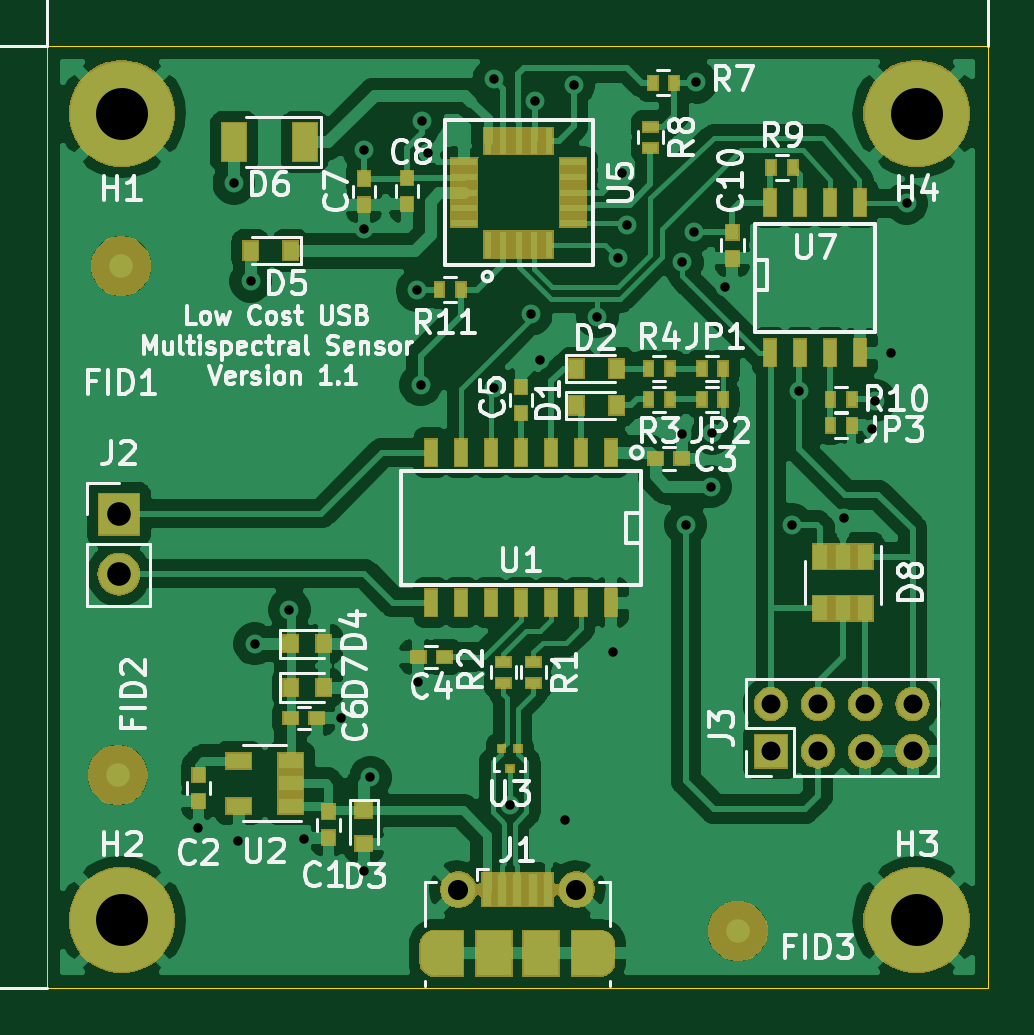
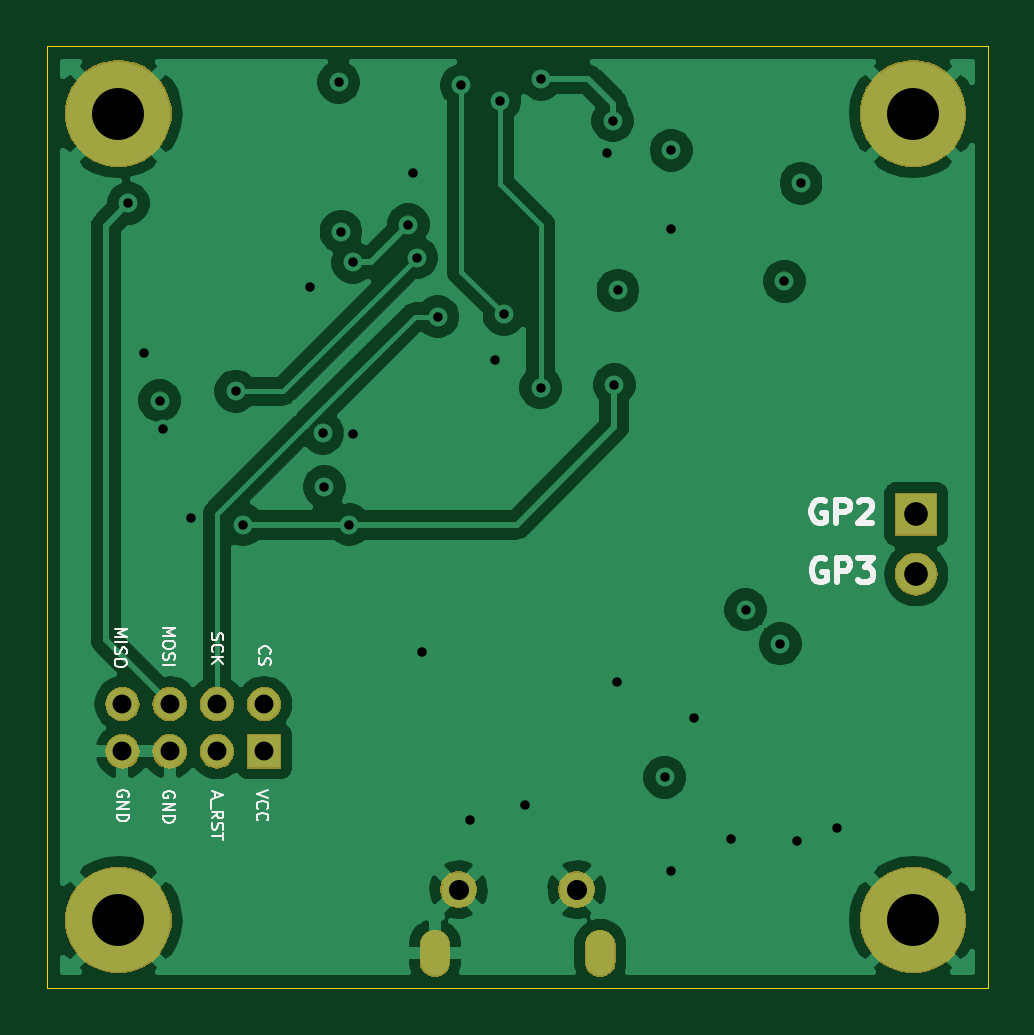
Circuit board: 13 layer files. Board 39.8 x 39.8 mm.
- bottom_copper: low_cost_multispectral_sensor-B_Cu.gbr (67104 bytes)
- bottom_mask: low_cost_multispectral_sensor-B_Mask.gbr (19624 bytes)
- paste: low_cost_multispectral_sensor-B_Paste.gbr (511 bytes)
- bottom_silk: low_cost_multispectral_sensor-B_SilkS.gbr (10557 bytes)
- outline: low_cost_multispectral_sensor-Edge_Cuts.gbr (706 bytes)
- top_copper: low_cost_multispectral_sensor-F_Cu.gbr (145539 bytes)
- top_mask: low_cost_multispectral_sensor-F_Mask.gbr (39682 bytes)
- paste: low_cost_multispectral_sensor-F_Paste.gbr (4095 bytes)
- top_silk: low_cost_multispectral_sensor-F_SilkS.gbr (53636 bytes)
- inner_copper: low_cost_multispectral_sensor-In1_Cu.gbr (70036 bytes)
- inner_copper: low_cost_multispectral_sensor-In2_Cu.gbr (76559 bytes)
- drill: low_cost_multispectral_sensor-NPTH.drl (274 bytes)
- drill: low_cost_multispectral_sensor-PTH.drl (1133 bytes)

=== bottom_copper: low_cost_multispectral_sensor-B_Cu.gbr (67104 bytes, source omitted) ===
=== bottom_mask: low_cost_multispectral_sensor-B_Mask.gbr (19624 bytes, source omitted) ===
=== paste: low_cost_multispectral_sensor-B_Paste.gbr ===
G04 #@! TF.GenerationSoftware,KiCad,Pcbnew,(5.1.0)-1*
G04 #@! TF.CreationDate,2020-09-23T23:54:54-05:00*
G04 #@! TF.ProjectId,low_cost_multispectral_sensor,6c6f775f-636f-4737-945f-6d756c746973,rev?*
G04 #@! TF.SameCoordinates,Original*
G04 #@! TF.FileFunction,Paste,Bot*
G04 #@! TF.FilePolarity,Positive*
%FSLAX46Y46*%
G04 Gerber Fmt 4.6, Leading zero omitted, Abs format (unit mm)*
G04 Created by KiCad (PCBNEW (5.1.0)-1) date 2020-09-23 23:54:54*
%MOMM*%
%LPD*%
G04 APERTURE LIST*
G04 APERTURE END LIST*
M02*

=== bottom_silk: low_cost_multispectral_sensor-B_SilkS.gbr (10557 bytes, source omitted) ===
=== outline: low_cost_multispectral_sensor-Edge_Cuts.gbr ===
G04 #@! TF.GenerationSoftware,KiCad,Pcbnew,(5.1.0)-1*
G04 #@! TF.CreationDate,2020-09-23T23:54:54-05:00*
G04 #@! TF.ProjectId,low_cost_multispectral_sensor,6c6f775f-636f-4737-945f-6d756c746973,rev?*
G04 #@! TF.SameCoordinates,Original*
G04 #@! TF.FileFunction,Profile,NP*
%FSLAX46Y46*%
G04 Gerber Fmt 4.6, Leading zero omitted, Abs format (unit mm)*
G04 Created by KiCad (PCBNEW (5.1.0)-1) date 2020-09-23 23:54:54*
%MOMM*%
%LPD*%
G04 APERTURE LIST*
%ADD10C,0.050000*%
G04 APERTURE END LIST*
D10*
X136625000Y-71250000D02*
X176425000Y-71250000D01*
X176425000Y-111100000D02*
X136625000Y-111100000D01*
X176425000Y-111100000D02*
X176425000Y-71250000D01*
X136625000Y-71250000D02*
X136625000Y-111100000D01*
M02*

=== top_copper: low_cost_multispectral_sensor-F_Cu.gbr (145539 bytes, source omitted) ===
=== top_mask: low_cost_multispectral_sensor-F_Mask.gbr (39682 bytes, source omitted) ===
=== paste: low_cost_multispectral_sensor-F_Paste.gbr ===
G04 #@! TF.GenerationSoftware,KiCad,Pcbnew,(5.1.0)-1*
G04 #@! TF.CreationDate,2020-09-23T23:54:54-05:00*
G04 #@! TF.ProjectId,low_cost_multispectral_sensor,6c6f775f-636f-4737-945f-6d756c746973,rev?*
G04 #@! TF.SameCoordinates,Original*
G04 #@! TF.FileFunction,Paste,Top*
G04 #@! TF.FilePolarity,Positive*
%FSLAX46Y46*%
G04 Gerber Fmt 4.6, Leading zero omitted, Abs format (unit mm)*
G04 Created by KiCad (PCBNEW (5.1.0)-1) date 2020-09-23 23:54:54*
%MOMM*%
%LPD*%
G04 APERTURE LIST*
%ADD10R,1.100000X0.300000*%
%ADD11R,0.300000X1.100000*%
%ADD12R,0.508000X1.143000*%
%ADD13R,0.300000X0.300000*%
%ADD14R,0.500000X0.600000*%
%ADD15R,0.600000X0.500000*%
%ADD16R,1.000000X1.600000*%
%ADD17R,1.500000X1.900000*%
%ADD18R,0.400000X1.350000*%
%ADD19R,0.400000X0.600000*%
%ADD20R,0.600000X0.400000*%
%ADD21R,0.650000X1.060000*%
%ADD22R,1.060000X0.650000*%
%ADD23R,0.600000X0.800000*%
%ADD24R,0.700000X0.600000*%
%ADD25R,0.600000X0.700000*%
G04 APERTURE END LIST*
D10*
X154275000Y-78750000D03*
X154275000Y-78100000D03*
X154275000Y-77450000D03*
X154275000Y-76800000D03*
X154275000Y-76150000D03*
D11*
X155275000Y-75250000D03*
X155925000Y-75250000D03*
X156575000Y-75250000D03*
X157225000Y-75250000D03*
X157875000Y-75250000D03*
D10*
X158875000Y-76150000D03*
X158875000Y-76800000D03*
X158875000Y-77450000D03*
X158875000Y-78100000D03*
X158875000Y-78750000D03*
D11*
X157875000Y-79650000D03*
X157225000Y-79650000D03*
X156575000Y-79650000D03*
X155925000Y-79650000D03*
X155275000Y-79650000D03*
D12*
X155405000Y-94798000D03*
X160485000Y-94798000D03*
X159215000Y-94798000D03*
X157945000Y-94798000D03*
X156675000Y-94798000D03*
X154135000Y-94798000D03*
X152865000Y-94798000D03*
X152865000Y-88448000D03*
X154135000Y-88448000D03*
X155405000Y-88448000D03*
X156675000Y-88448000D03*
X157945000Y-88448000D03*
X159215000Y-88448000D03*
X160485000Y-88448000D03*
D13*
X156550000Y-100975000D03*
X155850000Y-100975000D03*
X156200000Y-101825000D03*
D14*
X148525000Y-104750000D03*
X148525000Y-103650000D03*
X143025000Y-102100000D03*
X143025000Y-103200000D03*
D15*
X162375000Y-88700000D03*
X163475000Y-88700000D03*
X152325000Y-97100000D03*
X153425000Y-97100000D03*
D14*
X156675000Y-85675000D03*
X156675000Y-86775000D03*
D15*
X148025000Y-99700000D03*
X146925000Y-99700000D03*
D14*
X150025000Y-76850000D03*
X150025000Y-77950000D03*
X151850000Y-76825000D03*
X151850000Y-77925000D03*
X165625000Y-79125000D03*
X165625000Y-80225000D03*
D16*
X147525000Y-75300000D03*
X144525000Y-75300000D03*
D17*
X157525000Y-109650000D03*
D18*
X155875000Y-106950000D03*
X155225000Y-106950000D03*
X157825000Y-106950000D03*
X157175000Y-106950000D03*
X156525000Y-106950000D03*
D17*
X155525000Y-109650000D03*
D19*
X164325000Y-86200000D03*
X165225000Y-86200000D03*
X164325000Y-84900000D03*
X165225000Y-84900000D03*
X170675000Y-87300000D03*
X169775000Y-87300000D03*
D20*
X157200000Y-98200000D03*
X157200000Y-97300000D03*
X155925000Y-97300000D03*
X155925000Y-98200000D03*
D19*
X162975000Y-86200000D03*
X162075000Y-86200000D03*
X162075000Y-84900000D03*
X162975000Y-84900000D03*
X163150000Y-72800000D03*
X162250000Y-72800000D03*
D20*
X162150000Y-75550000D03*
X162150000Y-74650000D03*
D19*
X167275000Y-76375000D03*
X168175000Y-76375000D03*
X170675000Y-86200000D03*
X169775000Y-86200000D03*
X153225000Y-81550000D03*
X154125000Y-81550000D03*
D12*
X167220000Y-84225000D03*
X168490000Y-84225000D03*
X169760000Y-84225000D03*
X171030000Y-84225000D03*
X171030000Y-77875000D03*
X169760000Y-77875000D03*
X168490000Y-77875000D03*
X167220000Y-77875000D03*
D21*
X170300000Y-95050000D03*
X171250000Y-95050000D03*
X169350000Y-95050000D03*
X169350000Y-92850000D03*
X170300000Y-92850000D03*
X171250000Y-92850000D03*
D22*
X144725000Y-103400000D03*
X144725000Y-101500000D03*
X146925000Y-101500000D03*
X146925000Y-102450000D03*
X146925000Y-103400000D03*
D23*
X160725000Y-86450000D03*
X159025000Y-86450000D03*
X159025000Y-84900000D03*
X160725000Y-84900000D03*
D24*
X150025000Y-103600000D03*
X150025000Y-105000000D03*
D25*
X148325000Y-96550000D03*
X146925000Y-96550000D03*
D23*
X145225000Y-79900000D03*
X146925000Y-79900000D03*
D25*
X146925000Y-98400000D03*
X148325000Y-98400000D03*
M02*

=== top_silk: low_cost_multispectral_sensor-F_SilkS.gbr (53636 bytes, source omitted) ===
=== inner_copper: low_cost_multispectral_sensor-In1_Cu.gbr (70036 bytes, source omitted) ===
=== inner_copper: low_cost_multispectral_sensor-In2_Cu.gbr (76559 bytes, source omitted) ===
=== drill: low_cost_multispectral_sensor-NPTH.drl ===
M48
; DRILL file {KiCad (5.1.0)-1} date 11/15/2019 11:55:25 PM
; FORMAT={-:-/ absolute / inch / decimal}
; #@! TF.CreationDate,2019-11-15T23:55:25-06:00
; #@! TF.GenerationSoftware,Kicad,Pcbnew,(5.1.0)-1
; #@! TF.FileFunction,NonPlated,1,4,NPTH
FMAT,2
INCH
%
G90
G05
T0
M30

=== drill: low_cost_multispectral_sensor-PTH.drl ===
M48
METRIC,TZ
T1C0.400
T2C0.600
T3C0.800
T4C0.850
T5C1.000
T6C2.200
%
G90
G05
T1
X143000Y-104325
X144525Y-77050
X144700Y-104900
X145225Y-81200
X145400Y-96550
X146875Y-95100
X147500Y-104800
X149075Y-99700
X150025Y-75650
X150025Y-79000
X150050Y-106175
X150300Y-102200
X152275Y-81575
X152325Y-98175
X152425Y-85575
X152500Y-74400
X152750Y-75750
X155525Y-72650
X155550Y-85700
X156200Y-103350
X157100Y-82600
X157275Y-73550
X157500Y-84550
X158525Y-104025
X158900Y-72900
X159900Y-82700
X160550Y-96900
X160800Y-80200
X160950Y-76625
X161150Y-78800
X163500Y-80400
X163500Y-87650
X163650Y-91500
X164000Y-79100
X164100Y-72775
X164700Y-89900
X164775Y-87625
X165300Y-81450
X168150Y-91500
X168450Y-85850
X170350Y-91200
X171525Y-87450
X171675Y-86250
X172350Y-84225
X173000Y-77900
T3
X167250Y-99100
X167250Y-101100
X169250Y-99100
X169250Y-101100
X171250Y-99100
X171250Y-101100
X173250Y-99100
X173250Y-101100
T4
X154025Y-106950
X159025Y-106950
T5
X139650Y-91060
X139650Y-93600
T6
X173425Y-108250
X139775Y-108250
X139775Y-74100
X173425Y-74100
T2
G00X153025Y-110000
M15
G01X153025Y-109300
M16
G05
G00X160025Y-109300
M15
G01X160025Y-110000
M16
G05
T0
M30
